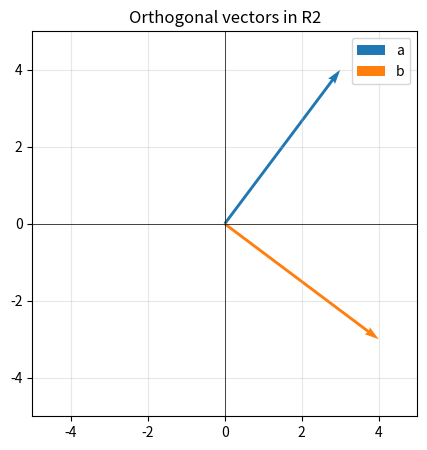

This chart was generated by the following Python code:
import numpy as np
import matplotlib.pyplot as plt

np.set_printoptions(precision=4, suppress=True)

u = np.array([2, -1, 3], dtype=float)
v = np.array([-4, 5, 1], dtype=float)
c = 2.5

print("u =", u)
print("v =", v)
print("u + v =", u + v)
print("c * u =", c * u)
print("linear combination 3u - 2v =", 3*u - 2*v)
print("zero vector =", np.zeros_like(u))
print("additive inverse check u + (-u) =", u + (-u))

w = np.array([1, 3], dtype=float)
scaled_w = 2 * w
print("w =", w)
print("2w =", scaled_w)
print("Is 2w still in the set first coordinate = 1?", np.isclose(scaled_w[0], 1))

a = np.array([3, 4], dtype=float)
b = np.array([4, -3], dtype=float)

dot_ab = np.dot(a, b)
angle = np.degrees(np.arccos(dot_ab / (np.linalg.norm(a) * np.linalg.norm(b))))
projection_of_a_on_b = (np.dot(a, b) / np.dot(b, b)) * b

print("a dot b =", dot_ab)
print("angle in degrees =", angle)
print("projection of a onto b =", projection_of_a_on_b)

plt.figure(figsize=(5, 5))
plt.quiver(0, 0, a[0], a[1], angles="xy", scale_units="xy", scale=1, color="tab:blue", label="a")
plt.quiver(0, 0, b[0], b[1], angles="xy", scale_units="xy", scale=1, color="tab:orange", label="b")
plt.xlim(-5, 5)
plt.ylim(-5, 5)
plt.axhline(0, color="black", linewidth=0.5)
plt.axvline(0, color="black", linewidth=0.5)
plt.grid(True, alpha=0.3)
plt.gca().set_aspect("equal", adjustable="box")
plt.legend()
plt.title("Orthogonal vectors in R2")
plt.show()

def gram_schmidt(columns):
    basis = []
    for x in columns.T:
        y = x.astype(float).copy()
        for q in basis:
            y -= np.dot(q, y) * q
        norm_y = np.linalg.norm(y)
        if norm_y < 1e-12:
            raise ValueError("Input vectors are linearly dependent or nearly dependent.")
        basis.append(y / norm_y)
    return np.column_stack(basis)

A = np.array([
    [1, 1, 0],
    [1, 0, 1],
    [0, 1, 1],
], dtype=float)

Q = gram_schmidt(A)
print("Original column vectors A:")
print(A)
print("\nOrthonormal basis Q:")
print(Q)
print("\nQ.T @ Q should be the identity matrix:")
print(Q.T @ Q)
print("All close to identity?", np.allclose(Q.T @ Q, np.eye(3)))

M = np.array([
    [2, 1],
    [1, 2],
], dtype=float)

eigenvalues, eigenvectors = np.linalg.eig(M)
print("Matrix M:")
print(M)
print("eigenvalues =", eigenvalues)
print("eigenvectors as columns:")
print(eigenvectors)

for i, lam in enumerate(eigenvalues):
    vec = eigenvectors[:, i]
    residual = M @ vec - lam * vec
    print(f"\nEigenpair {i+1}")
    print("lambda =", lam)
    print("v =", vec)
    print("M @ v =", M @ vec)
    print("lambda * v =", lam * vec)
    print("residual norm =", np.linalg.norm(residual))
